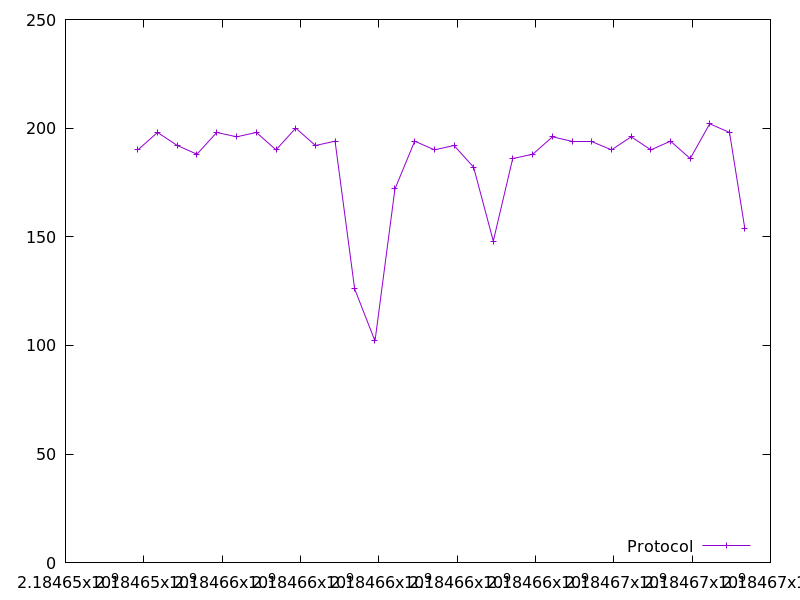

The file beside this chart, header and first rows:
2184653848.192845, 190.0
2184654349, 198.0
2184654853, 192.0
2184655357, 188.0
2184655862, 198.0
2184656370, 196.0
2184656872, 198.0
2184657377, 190.0
2184657879, 200.0
2184658381, 192.0
2184658883, 194.0
2184659383, 126.0
2184659903, 102.0
2184660412, 172.0
2184660916, 194.0
2184661418, 190.0
2184661921, 192.0
2184662421, 182.0
2184662923, 148.0
2184663418, 186.0
2184663932, 188.0
2184664434, 196.0
2184664938, 194.0
2184665436, 194.0
2184665943, 190.0
2184666443, 196.0
2184666946, 190.0
2184667449, 194.0
2184667951, 186.0
2184668449, 202.0
2184668954, 198.0
2184669344, 154.0
